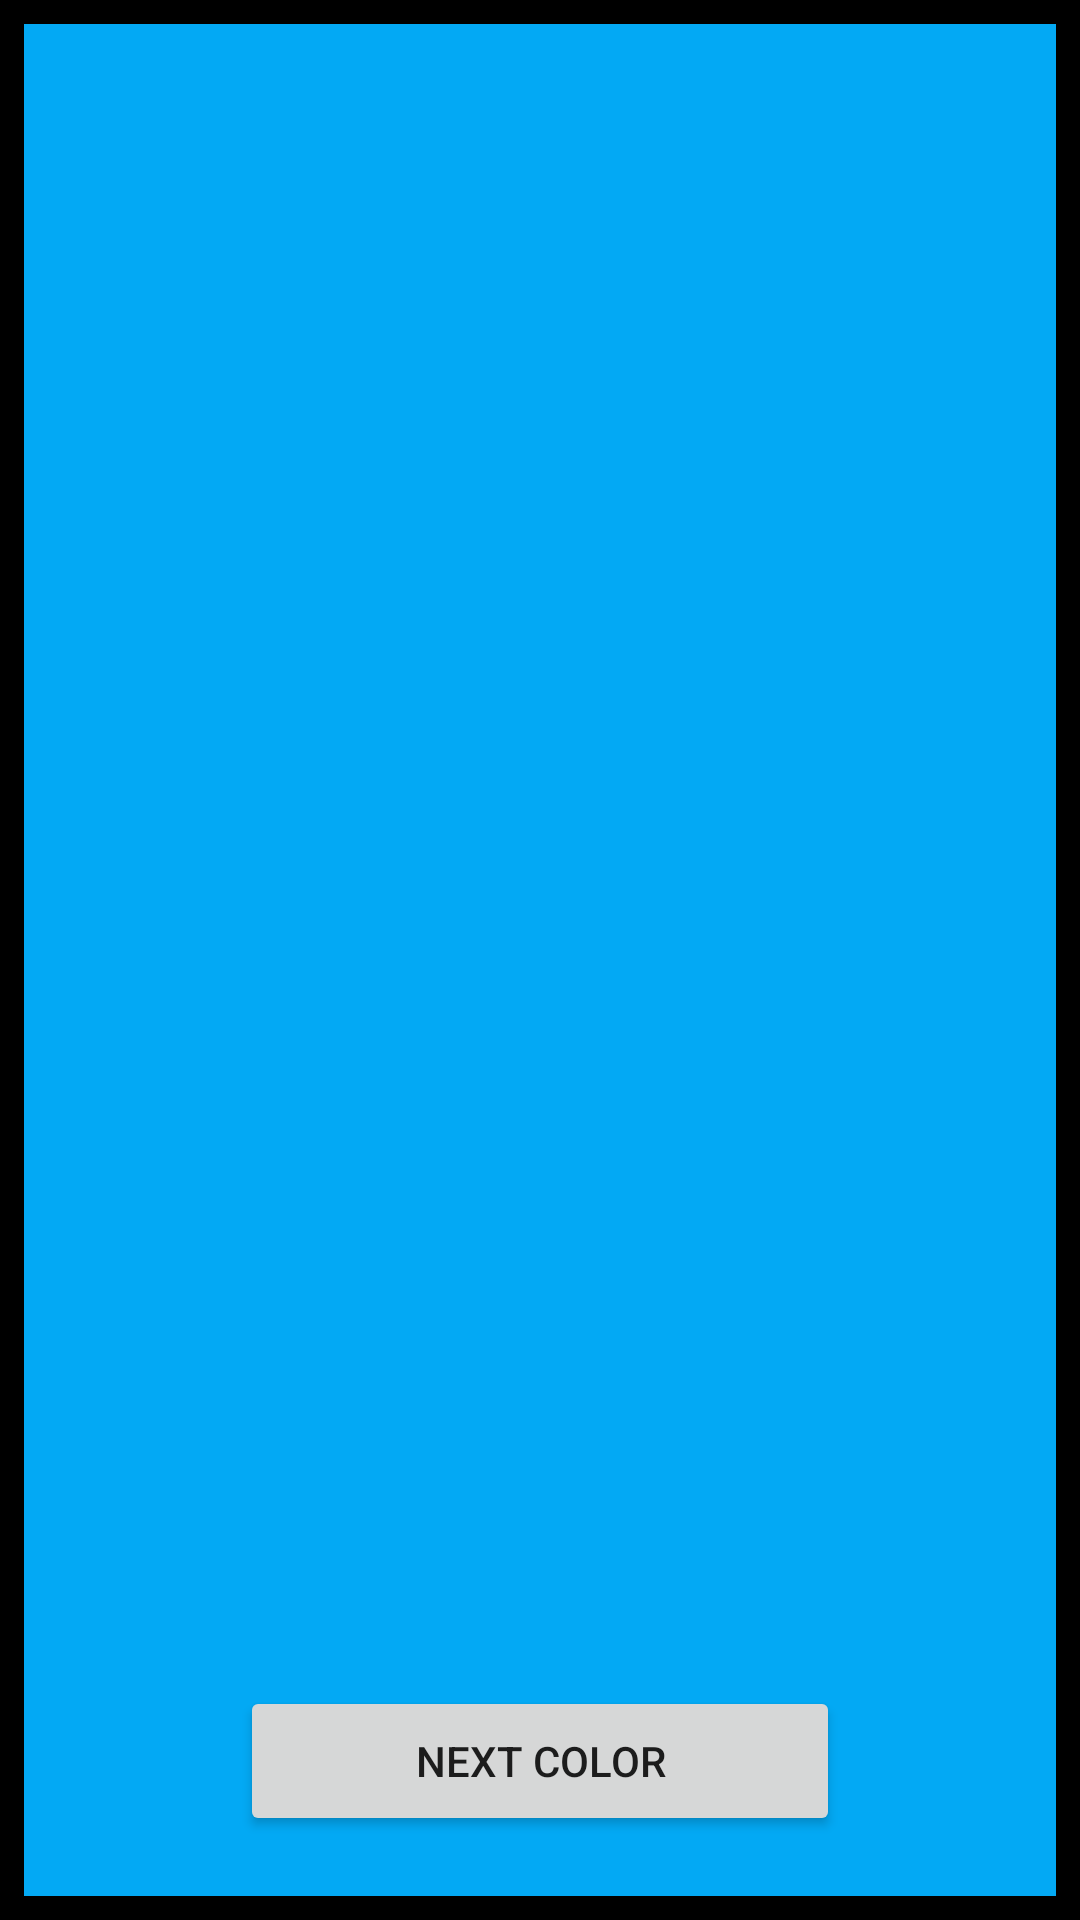

Write the Android layout XML for this screen, with the resource values it uses.
<!-- AndroidManifest.xml: application theme Theme.Alfiya -->
<!-- res/layout/fragment_main.xml -->
<?xml version="1.0" encoding="utf-8"?>
<androidx.constraintlayout.widget.ConstraintLayout xmlns:android="http://schemas.android.com/apk/res/android"
    android:layout_width="match_parent"
    android:layout_height="match_parent"
    xmlns:app="http://schemas.android.com/apk/res-auto"
    android:padding="8dp"
    android:background="@color/black">

    <androidx.appcompat.widget.AppCompatTextView
        android:layout_width="match_parent"
        android:layout_height="match_parent"
        android:background="#03A9F4"/>


    <androidx.appcompat.widget.AppCompatButton
        android:id="@+id/btnNext"
        android:layout_width="200dp"
        android:layout_height="50dp"
        app:layout_constraintBottom_toBottomOf="parent"
        app:layout_constraintStart_toStartOf="parent"
        app:layout_constraintEnd_toEndOf="parent"
        android:layout_marginBottom="20dp"
        android:text="Next Color"/>

</androidx.constraintlayout.widget.ConstraintLayout>
<!-- resources referenced by this layout -->
<resources>
  <style name="Theme.Alfiya" parent="Theme.MaterialComponents.DayNight.DarkActionBar">
          
          <item name="colorPrimary">@color/purple_500</item>
          <item name="colorPrimaryVariant">@color/purple_700</item>
          <item name="colorOnPrimary">@color/white</item>
          
          <item name="colorSecondary">@color/teal_200</item>
          <item name="colorSecondaryVariant">@color/teal_700</item>
          <item name="colorOnSecondary">@color/black</item>
          
          <item name="android:statusBarColor" tools:targetApi="l">?attr/colorPrimaryVariant</item>
          
      </style>
  <!-- not gathered from this repository: default colours our renderer supplied (Android Studio template values) -->
  <color name="purple_500">#FF6200EE</color>
  <color name="purple_700">#FF3700B3</color>
  <color name="teal_200">#FF03DAC5</color>
  <color name="teal_700">#FF018786</color>
  <color name="black">#FF000000</color>
  <color name="white">#FFFFFFFF</color>
</resources>
